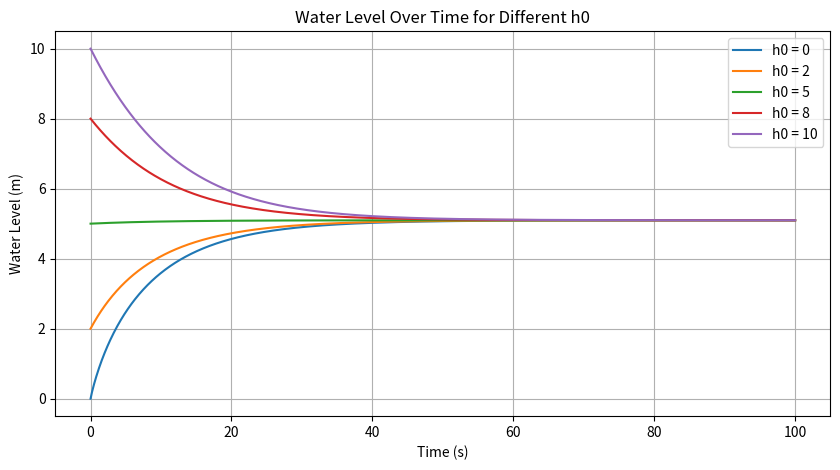

Here is the Python script that generated this plot:
import matplotlib.pyplot as plt   # import package for plot

# Physical parameters
Q_in = 1     #inflow rate
A_t = 1      # tank cross-sectional area (m^2)
A_out = 0.1  # outlet area (m^2)
g = 9.81     # gravity

# Simulation time parameters
T = 100       # total simulation time 
N = 1000      # number of time steps
dt = T / N    # time step

# outflow rate Q_out
def Q_out(h):
    return A_out * (2 * g * h) ** 0.5

plt.figure(figsize=(10, 5))

# loopover different values of intial water level
for h0 in [0, 2, 5, 8, 10]:

    # lists to store the solution 
    times = (N+1)*[0]
    h = (N+1)*[0]
    h[0] = h0
    
    for i in range(N):
        dh = dt * (Q_in - Q_out(h[i]))
        h[i+1] = h[i] + dh 
        times[i+1] = (i+1)*dt
    
    plt.plot(times, h, label = 'h0 = '+str(h0))

plt.xlabel("Time (s)")
plt.ylabel("Water Level (m)")
plt.title("Water Level Over Time for Different h0")
plt.legend()
plt.grid()
plt.show()
    